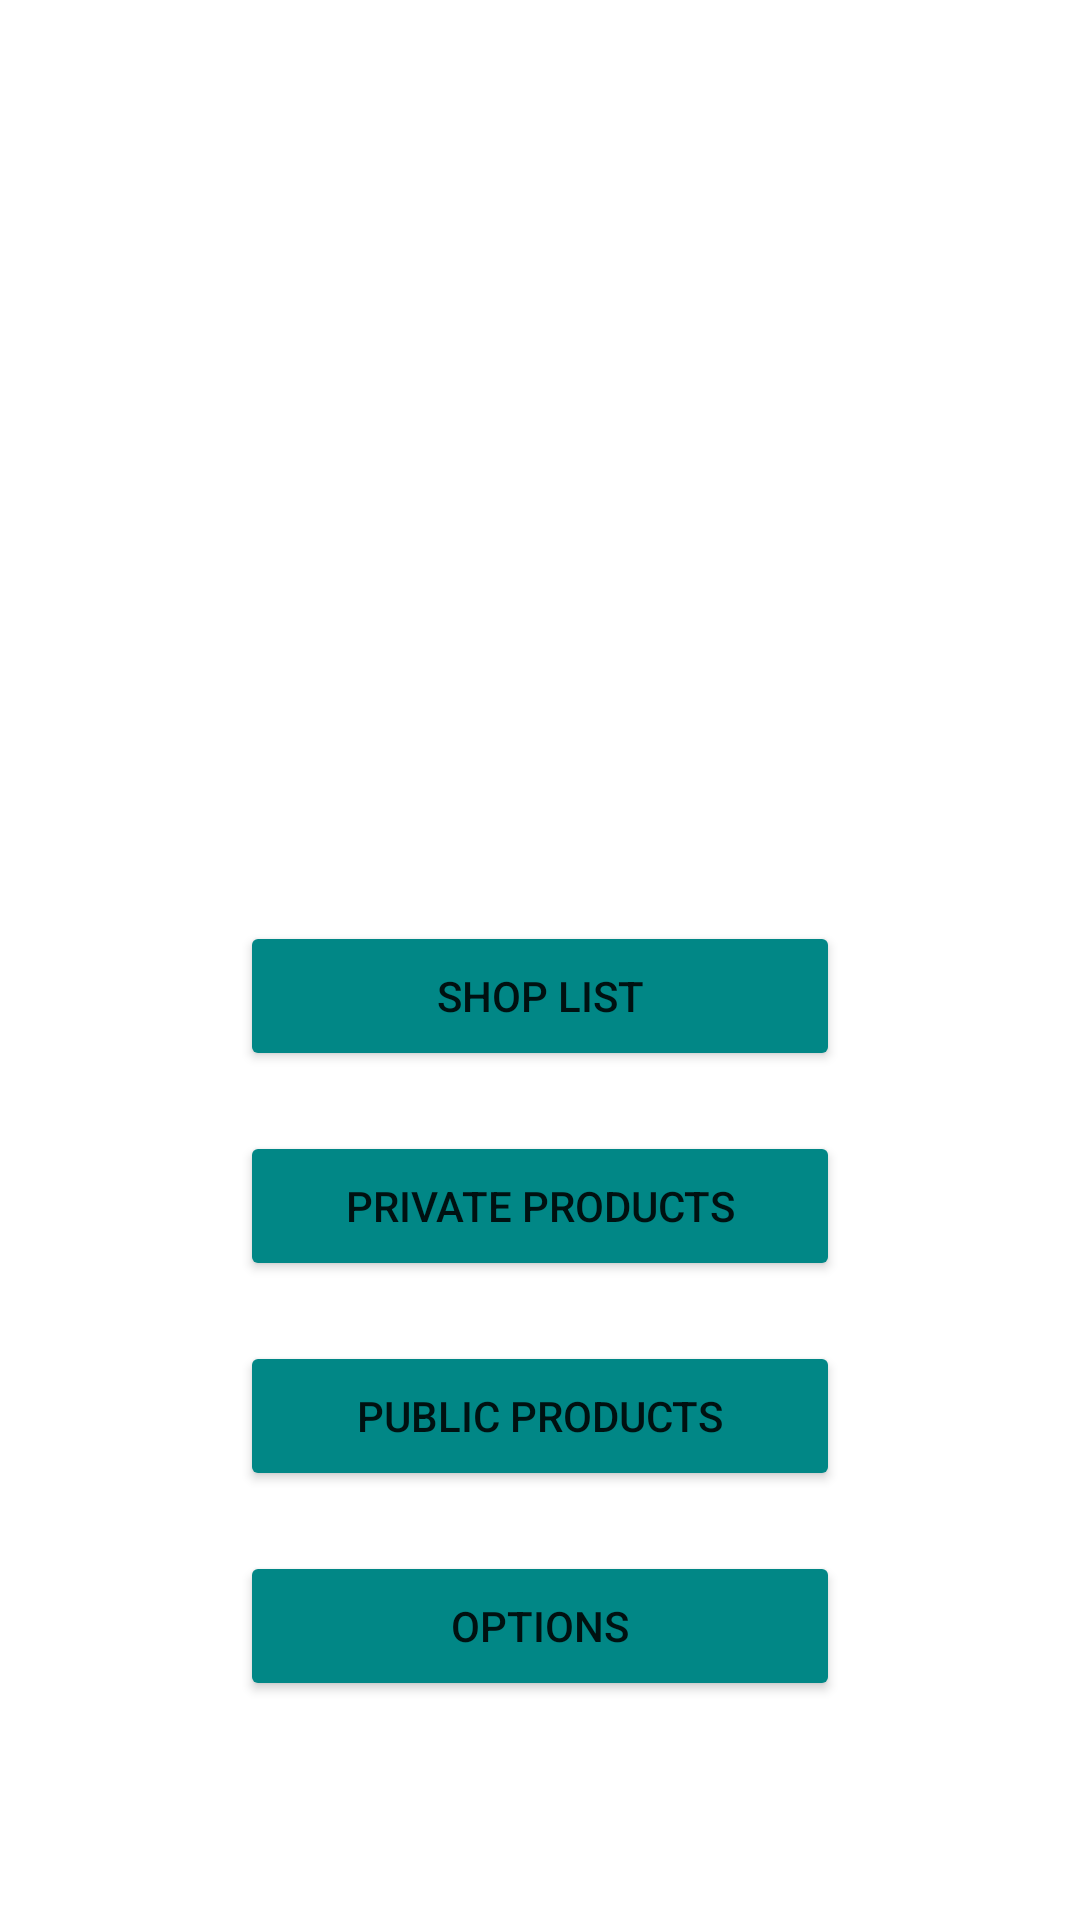

Write the Android layout XML for this screen, with the resource values it uses.
<!-- AndroidManifest.xml: application theme Theme.Projekt1 -->
<!-- res/layout/activity_main.xml -->
<?xml version="1.0" encoding="utf-8"?>
<androidx.constraintlayout.widget.ConstraintLayout xmlns:android="http://schemas.android.com/apk/res/android"
    xmlns:app="http://schemas.android.com/apk/res-auto"
    xmlns:tools="http://schemas.android.com/tools"
    android:layout_width="match_parent"
    android:layout_height="match_parent"
    tools:context=".MainActivity">

    <Button
        android:id="@+id/OptionsButton"
        android:layout_width="200dp"
        android:layout_height="50dp"
        android:layout_marginStart="150dp"
        android:layout_marginTop="10dp"
        android:layout_marginEnd="150dp"
        android:layout_marginBottom="120dp"
        android:backgroundTint="@color/teal_700"
        android:text="@string/options"
        app:layout_constraintBottom_toBottomOf="parent"
        app:layout_constraintEnd_toEndOf="parent"
        app:layout_constraintStart_toStartOf="parent"
        app:layout_constraintTop_toBottomOf="@+id/PublicProductsButton" />

    <Button
        android:id="@+id/ProductListButton"
        android:layout_width="200dp"
        android:layout_height="50dp"
        android:layout_marginStart="159dp"
        android:layout_marginLeft="159dp"
        android:layout_marginTop="424dp"
        android:layout_marginEnd="159dp"
        android:layout_marginRight="159dp"
        android:layout_marginBottom="10dp"
        android:backgroundTint="@color/teal_700"
        android:text="@string/products"
        app:layout_constraintBottom_toTopOf="@+id/PublicProductsButton"
        app:layout_constraintEnd_toEndOf="parent"
        app:layout_constraintStart_toStartOf="parent"
        app:layout_constraintTop_toTopOf="parent" />

    <TextView
        android:id="@+id/titleTextView"
        android:layout_width="wrap_content"
        android:layout_height="wrap_content"
        android:layout_marginStart="200dp"
        android:layout_marginLeft="200dp"
        android:layout_marginTop="158dp"
        android:layout_marginEnd="200dp"
        android:layout_marginRight="200dp"
        android:text="Hello!"
        app:layout_constraintEnd_toEndOf="parent"
        app:layout_constraintStart_toStartOf="parent"
        app:layout_constraintTop_toTopOf="parent" />

    <Button
        android:id="@+id/PublicProductsButton"
        android:layout_width="200dp"
        android:layout_height="50dp"
        android:layout_marginStart="150dp"
        android:layout_marginTop="10dp"
        android:layout_marginEnd="150dp"
        android:layout_marginBottom="10dp"
        android:backgroundTint="@color/teal_700"
        android:text="public products"
        app:layout_constraintBottom_toTopOf="@+id/OptionsButton"
        app:layout_constraintEnd_toEndOf="parent"
        app:layout_constraintStart_toStartOf="parent"
        app:layout_constraintTop_toBottomOf="@+id/ProductListButton"
        app:layout_constraintVertical_bias="1.0" />

    <Button
        android:id="@+id/ShopListButton"
        android:layout_width="200dp"
        android:layout_height="50dp"
        android:layout_marginStart="150dp"
        android:layout_marginEnd="150dp"
        android:layout_marginBottom="20dp"
        android:backgroundTint="@color/teal_700"
        android:text="Shop list"
        app:layout_constraintBottom_toTopOf="@+id/ProductListButton"
        app:layout_constraintEnd_toEndOf="parent"
        app:layout_constraintStart_toStartOf="parent" />

</androidx.constraintlayout.widget.ConstraintLayout>
<!-- resources referenced by this layout -->
<resources>
  <string name="options">Options</string>
  <string name="products">private Products</string>
  <style name="Theme.Projekt1" parent="Theme.MaterialComponents.DayNight.DarkActionBar">
          
          <item name="colorPrimary">@color/purple_500</item>
          <item name="colorPrimaryVariant">@color/purple_700</item>
          <item name="colorOnPrimary">@color/white</item>
          
          <item name="colorSecondary">@color/teal_200</item>
          <item name="colorSecondaryVariant">@color/teal_700</item>
          <item name="colorOnSecondary">@color/black</item>
          
          <item name="android:statusBarColor" tools:targetApi="l">?attr/colorPrimaryVariant</item>
          
      </style>
  <!-- not gathered from this repository: default colours our renderer supplied (Android Studio template values) -->
  <color name="purple_500">#FF6200EE</color>
  <color name="purple_700">#FF3700B3</color>
  <color name="teal_200">#FF03DAC5</color>
  <color name="teal_700">#FF018786</color>
  <color name="black">#FF000000</color>
  <color name="white">#FFFFFFFF</color>
</resources>
